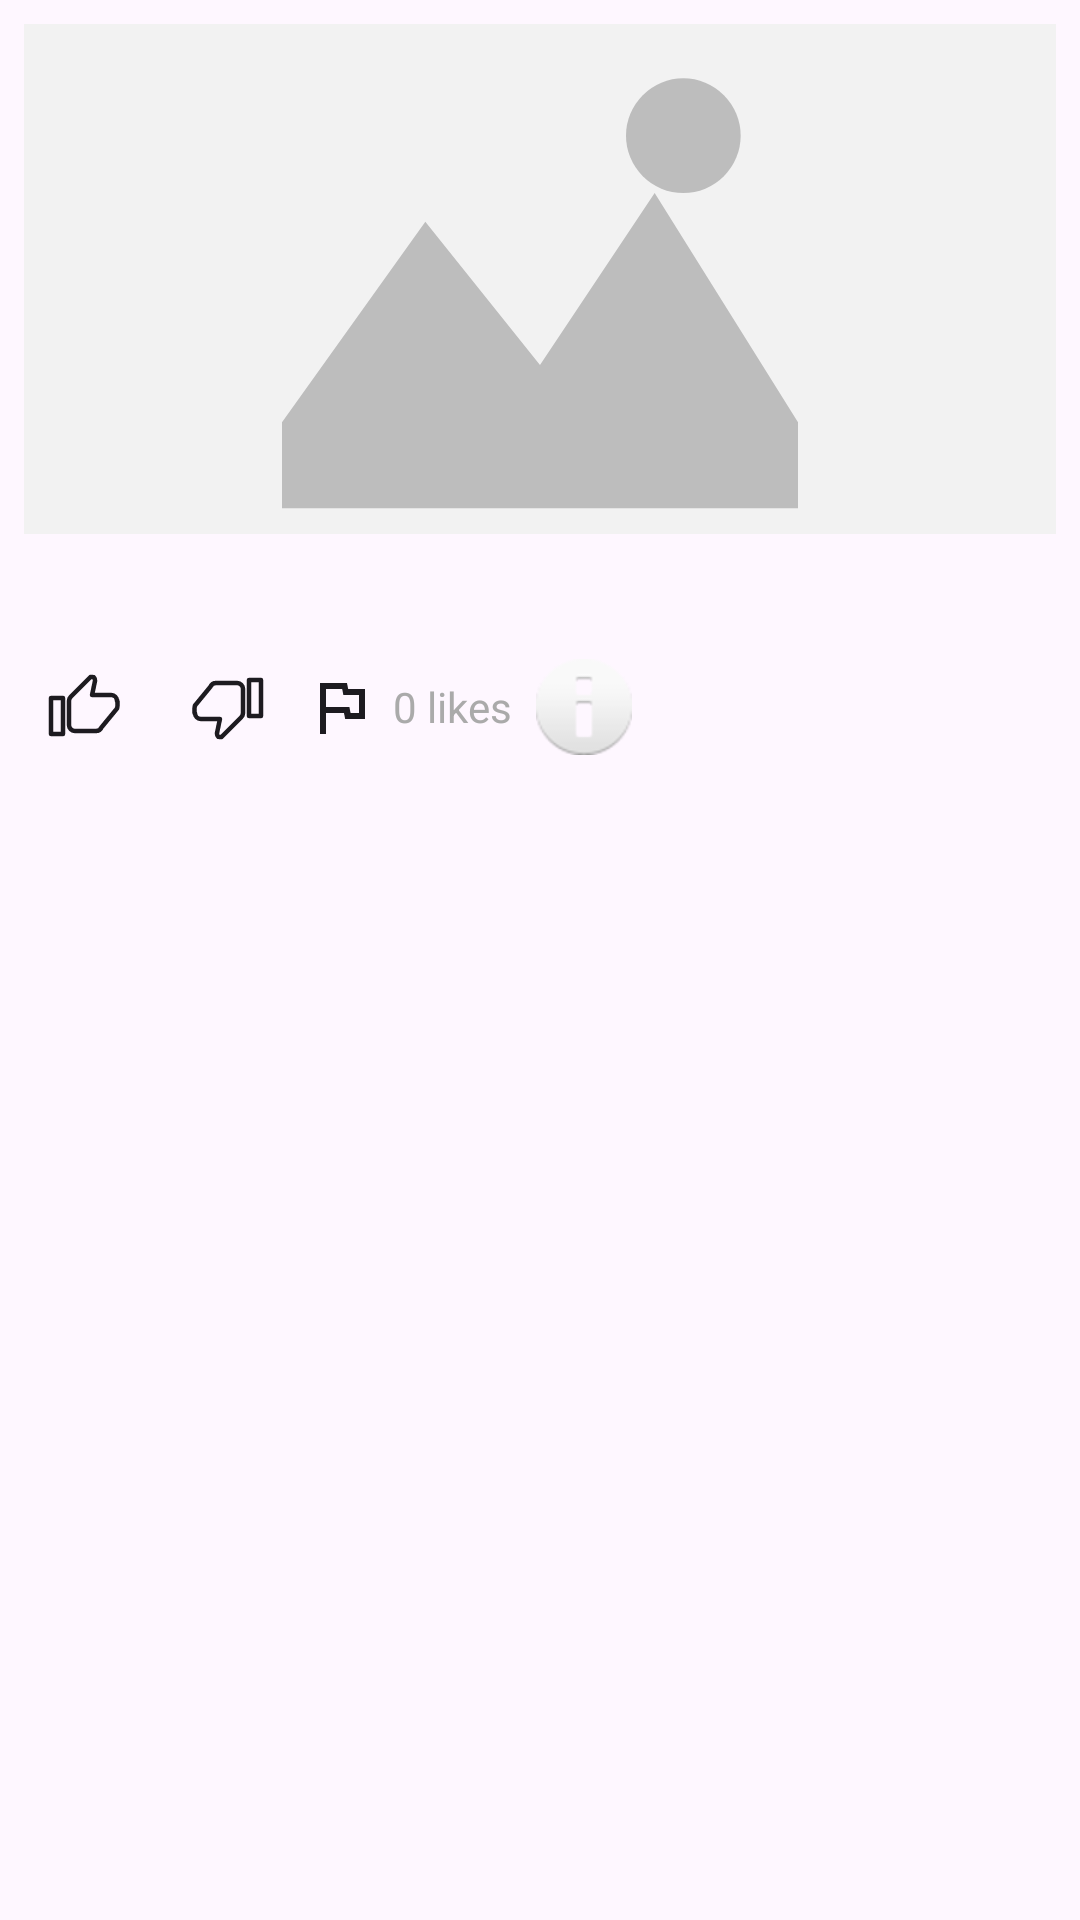

This screen was rendered from an Android layout file. Write that file and the resources it references.
<!-- AndroidManifest.xml: application theme Theme.VassarEats -->
<!-- res/layout/expandable_list_food_item.xml -->
<?xml version="1.0" encoding="utf-8"?>
<LinearLayout xmlns:android="http://schemas.android.com/apk/res/android"
    xmlns:app="http://schemas.android.com/apk/res-auto"
    android:layout_width="match_parent"
    android:layout_height="wrap_content"
    android:orientation="vertical"
    android:padding="8dp">

    <com.facebook.shimmer.ShimmerFrameLayout
        android:id="@+id/imageShimmer"
        android:layout_width="96dp"
        android:layout_height="72dp"
        android:visibility="gone"
        app:shimmer_auto_start="false"
        app:shimmer_duration="1000">

        <View
            android:layout_width="match_parent"
            android:layout_height="match_parent"
            android:background="@color/gray" />
    </com.facebook.shimmer.ShimmerFrameLayout>

    <ImageView
        android:id="@+id/imageViewFood"
        android:layout_width="match_parent"
        android:layout_height="170dp"
        android:scaleType="centerCrop"
        android:contentDescription="Food image"
        android:src="@drawable/ic_image_placeholder" />

    <TextView
        android:id="@+id/foodItemName"
        android:layout_width="match_parent"
        android:layout_height="wrap_content"
        android:textSize="16sp"
        android:textColor="@android:color/darker_gray"
        android:padding="4dp" />

    <LinearLayout
        android:layout_width="match_parent"
        android:layout_height="wrap_content"
        android:orientation="horizontal"
        android:layout_marginTop="8dp"
        android:gravity="center_vertical">

        <ImageButton
            android:id="@+id/likeButton"
            android:layout_width="40dp"
            android:layout_height="40dp"
            android:background="?selectableItemBackgroundBorderless"
            app:srcCompat="@drawable/ic_thumb_up_outline"
            app:tint="?attr/colorOnSurface"
            android:contentDescription="@string/like_button" />

        <ImageButton
            android:id="@+id/dislikeButton"
            android:layout_width="40dp"
            android:layout_height="40dp"
            android:layout_marginStart="8dp"
            android:background="?selectableItemBackgroundBorderless"
            app:srcCompat="@drawable/ic_thumb_down_outline"
            app:tint="?attr/colorOnSurface"
            android:contentDescription="@string/dislike_button" />

        <ImageButton
            android:id="@+id/reportImageButton"
            style="@style/Widget.Material3.Button.IconButton"
            android:layout_width="19dp"
            android:layout_height="30dp"
            android:layout_marginStart="8dp"
            android:contentDescription="@string/report_image"
            app:srcCompat="@drawable/ic_flag_outline"
            app:iconTint="?attr/colorOnSurface"
            app:rippleColor="?attr/colorControlHighlight" />

        <TextView
            android:id="@+id/likesCount"
            android:layout_width="wrap_content"
            android:layout_height="wrap_content"
            android:layout_marginStart="8dp"
            android:text="0 likes"
            android:textColor="@android:color/darker_gray"
            android:textSize="14sp" />

        <ImageButton
            android:id="@+id/nutritionButton"
            android:layout_width="wrap_content"
            android:layout_height="wrap_content"
            android:layout_marginStart="8dp"
            android:src="@android:drawable/ic_dialog_info"
            android:background="?attr/selectableItemBackgroundBorderless"
            android:contentDescription="View Nutrition Info" />


    </LinearLayout>
</LinearLayout>
<!-- resources referenced by this layout -->
<resources>
  <color name="gray">#BDBDBD</color>
  <!-- drawable ic_flag_outline (drawable) -->
  <?xml version="1.0" encoding="utf-8"?>
  <vector xmlns:android="http://schemas.android.com/apk/res/android"
      android:width="24dp"
      android:height="24dp"
      android:viewportWidth="24"
      android:viewportHeight="24">
      <path
          android:fillColor="@android:color/transparent"
          android:pathData="M0,0h24v24h-24z"/>
      <path
          android:fillColor="?attr/colorOnSurface"
          android:pathData="M14.4,6L14,4H5v17h2v-7h6l0.4,2H20V6zM18,14h-2.8l-0.4,-2H7V6h5.4l0.4,2H18z"/>
  </vector>
  <!-- drawable ic_image_placeholder (drawable) -->
  <?xml version="1.0" encoding="utf-8"?>
  <layer-list xmlns:android="http://schemas.android.com/apk/res/android">
  
      
      <item>
          <shape android:shape="rectangle">
              <solid android:color="#F2F2F2"/>
              <corners android:radius="8dp"/>
          </shape>
      </item>
  
      
      <item android:top="6dp" android:bottom="6dp" android:left="6dp" android:right="6dp">
          <vector
              android:width="24dp"
              android:height="24dp"
              android:viewportWidth="24"
              android:viewportHeight="24">
  
              
              <path
                  android:fillColor="#BDBDBD"
                  android:pathData="M3,17 L8,10 L12,15 L16,9 L21,17 L21,20 L3,20 Z" />
  
              
              <path
                  android:fillColor="#BDBDBD"
                  android:pathData="M17,7 m-2,0 a2,2 0 1,0 4,0 a2,2 0 1,0 -4,0" />
          </vector>
      </item>
  </layer-list>
  <!-- drawable ic_thumb_down_outline (drawable) -->
  <?xml version="1.0" encoding="utf-8"?>
  <vector xmlns:android="http://schemas.android.com/apk/res/android"
      android:width="24dp"
      android:height="24dp"
      android:viewportWidth="24"
      android:viewportHeight="24">
      <group
          android:rotation="180"
          android:pivotX="12"
          android:pivotY="12">
          <path
              android:fillColor="@android:color/transparent"
              android:strokeColor="#FF000000"
              android:strokeWidth="1.5"
              android:strokeLineJoin="round"
              android:strokeLineCap="round"
              android:pathData="M1,21h4V9H1v12zM23,10c0-1.1-0.9-2-2-2h-6.31l0.95-4.57 0.03-0.32c0-0.41-0.17-0.79-0.44-1.06L14.17,2 7.59,8.59C7.22,8.95 7,9.45 7,10v8c0,1.1 0.9,2 2,2h7c0.83,0 1.54-0.5 1.84-1.22L23,12.5c0.09-0.27 0.14-0.55 0.14-0.85V10z"/>
      </group>
  </vector>
  <!-- drawable ic_thumb_up_outline (drawable) -->
  <?xml version="1.0" encoding="utf-8"?>
  <vector xmlns:android="http://schemas.android.com/apk/res/android"
      android:width="24dp"
      android:height="24dp"
      android:viewportWidth="24"
      android:viewportHeight="24">
      
      <path
          android:fillColor="@android:color/transparent"
          android:strokeColor="#FF000000"
          android:strokeWidth="1.5"
          android:strokeLineJoin="round"
          android:strokeLineCap="round"
          android:pathData="M1,21h4V9H1v12zM23,10c0-1.1-0.9-2-2-2h-6.31l0.95-4.57 0.03-0.32c0-0.41-0.17-0.79-0.44-1.06L14.17,2 7.59,8.59C7.22,8.95 7,9.45 7,10v8c0,1.1 0.9,2 2,2h7c0.83,0 1.54-0.5 1.84-1.22L23,12.5c0.09-0.27 0.14-0.55 0.14-0.85V10z"/>
  </vector>
  <string name="dislike_button">Dislike button</string>
  <string name="like_button">Like button</string>
  <string name="report_image">Report image</string>
  <style name="Theme.VassarEats" parent="Base.Theme.VassarEats" />
  <style name="Base.Theme.VassarEats" parent="Theme.Material3.DayNight.NoActionBar">
          
          
      </style>
</resources>
